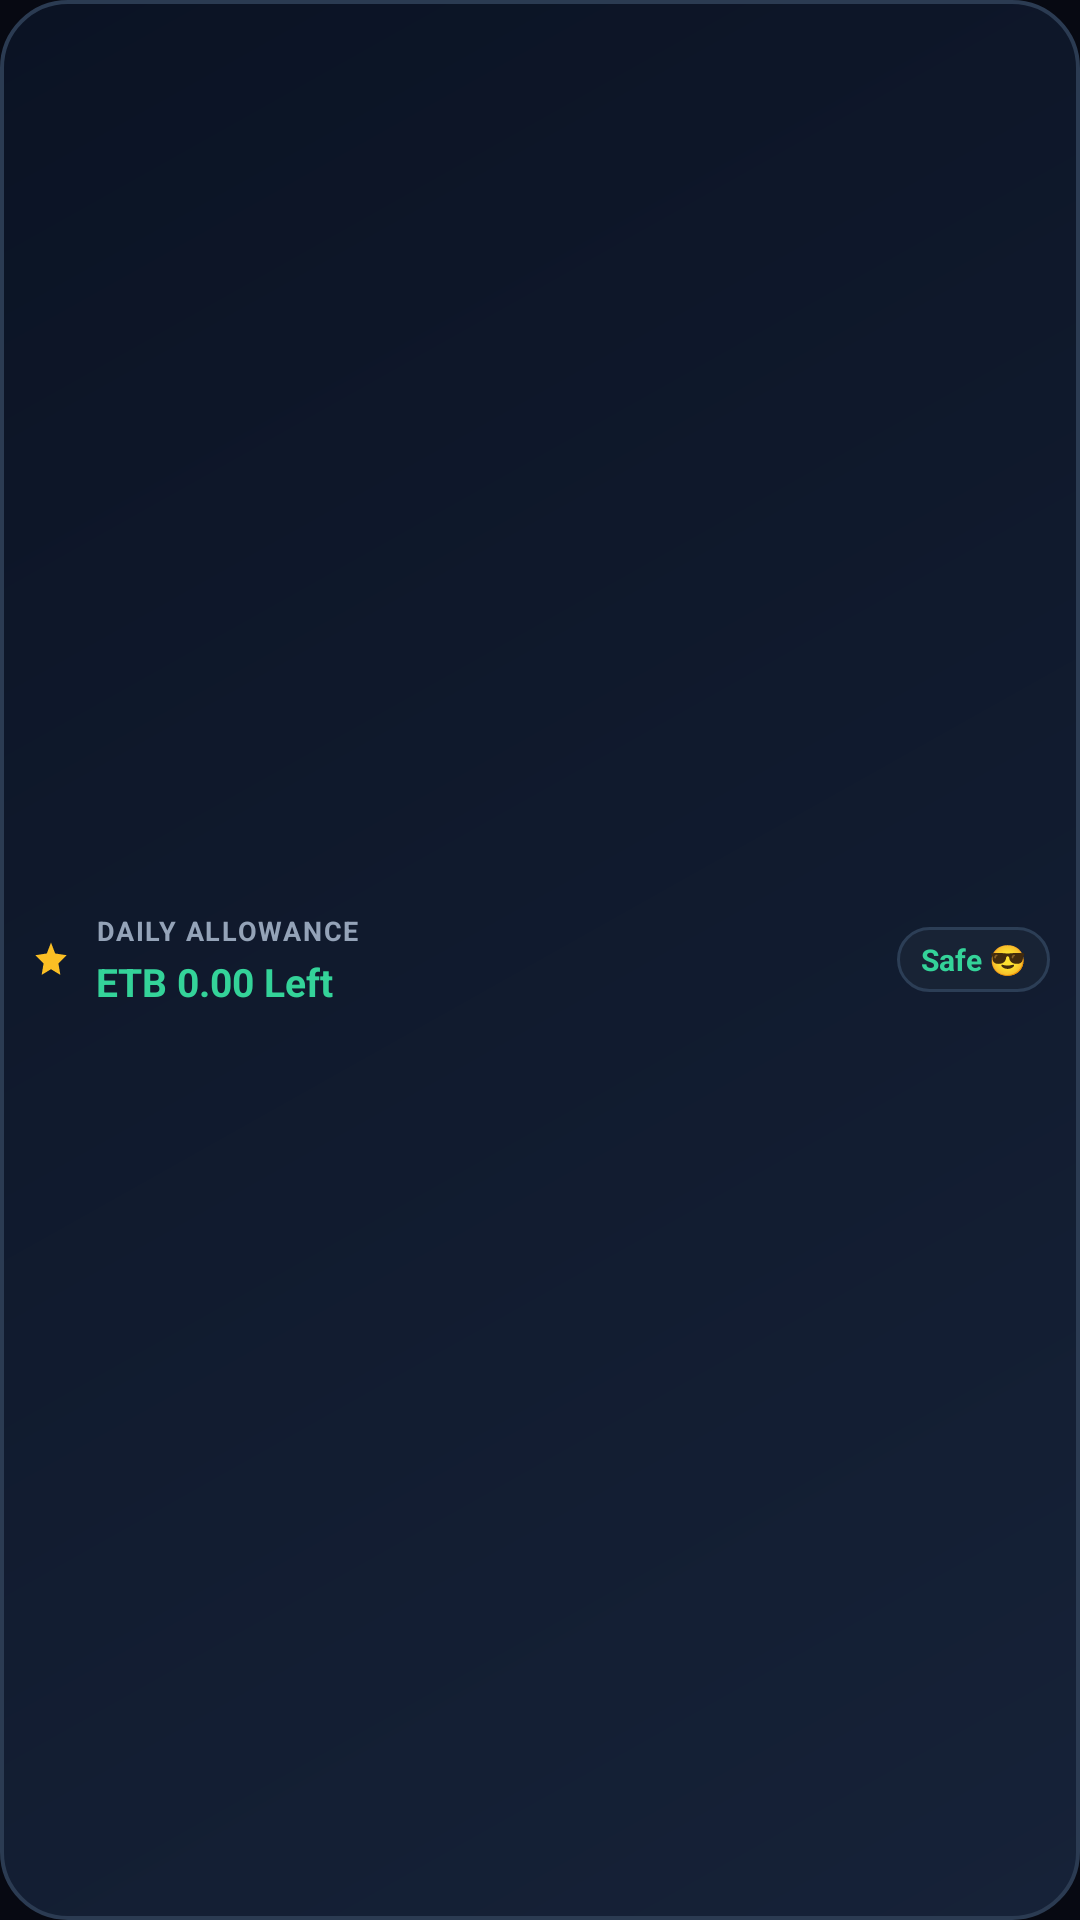

Layout XML and referenced resources for this Android screen:
<!-- AndroidManifest.xml: application theme Theme.Mobile -->
<!-- res/layout/widget_budget_pulse.xml -->
<?xml version="1.0" encoding="utf-8"?>
<LinearLayout xmlns:android="http://schemas.android.com/apk/res/android"
    android:id="@+id/widget_root"
    android:layout_width="match_parent"
    android:layout_height="match_parent"
    android:background="@drawable/widget_card_background"
    android:gravity="center_vertical"
    android:orientation="horizontal"
    android:padding="10dp">

    
    <ImageView
        android:layout_width="14dp"
        android:layout_height="14dp"
        android:layout_marginEnd="8dp"
        android:contentDescription="@null"
        android:src="@drawable/ic_widget_sparkle" />

    <LinearLayout
        android:layout_width="0dp"
        android:layout_height="wrap_content"
        android:layout_weight="1"
        android:orientation="vertical">

        <TextView
            android:layout_width="wrap_content"
            android:layout_height="wrap_content"
            android:letterSpacing="0.06"
            android:text="DAILY ALLOWANCE"
            android:textColor="#94A3B8"
            android:textSize="9sp"
            android:textStyle="bold" />

        <TextView
            android:id="@+id/widget_allowance_text"
            android:layout_width="wrap_content"
            android:layout_height="wrap_content"
            android:layout_marginTop="2dp"
            android:ellipsize="end"
            android:maxLines="1"
            android:text="ETB 0.00 Left"
            android:textColor="#34D399"
            android:textSize="13sp"
            android:textStyle="bold" />
    </LinearLayout>

    <TextView
        android:id="@+id/widget_pulse_badge"
        android:layout_width="wrap_content"
        android:layout_height="wrap_content"
        android:background="@drawable/widget_stat_box_bg"
        android:paddingHorizontal="8dp"
        android:paddingVertical="4dp"
        android:text="Safe 😎"
        android:textColor="#34D399"
        android:textSize="10sp"
        android:textStyle="bold" />

</LinearLayout>
<!-- resources referenced by this layout -->
<resources>
  <!-- drawable ic_widget_sparkle (drawable) -->
  <vector xmlns:android="http://schemas.android.com/apk/res/android"
      android:width="24dp"
      android:height="24dp"
      android:viewportWidth="24"
      android:viewportHeight="24">
      <path
          android:fillColor="#FBBF24"
          android:pathData="M12,2L14.39,8.26L21,9.27L16.24,13.97L17.36,20.53L12,17.27L6.64,20.53L7.76,13.97L3,9.27L9.61,8.26L12,2Z"/>
  </vector>
  <!-- drawable widget_card_background (drawable) -->
  <?xml version="1.0" encoding="utf-8"?>
  <shape xmlns:android="http://schemas.android.com/apk/res/android"
      android:shape="rectangle">
      <gradient
          android:angle="315"
          android:endColor="#162238"
          android:startColor="#0B1324"
          android:type="linear" />
      <corners android:radius="22dp" />
      <stroke
          android:width="1.2dp"
          android:color="#2B3B52" />
  </shape>
  <!-- drawable widget_stat_box_bg (drawable) -->
  <?xml version="1.0" encoding="utf-8"?>
  <shape xmlns:android="http://schemas.android.com/apk/res/android"
      android:shape="rectangle">
      <solid android:color="#182335" />
      <corners android:radius="14dp" />
      <stroke
          android:width="1dp"
          android:color="#2C3E56" />
  </shape>
  <style name="Theme.Mobile" parent="Theme.Material3.DayNight.NoActionBar">
          <item name="android:statusBarColor">#070912</item>
          <item name="android:windowBackground">#070912</item>
      </style>
</resources>
